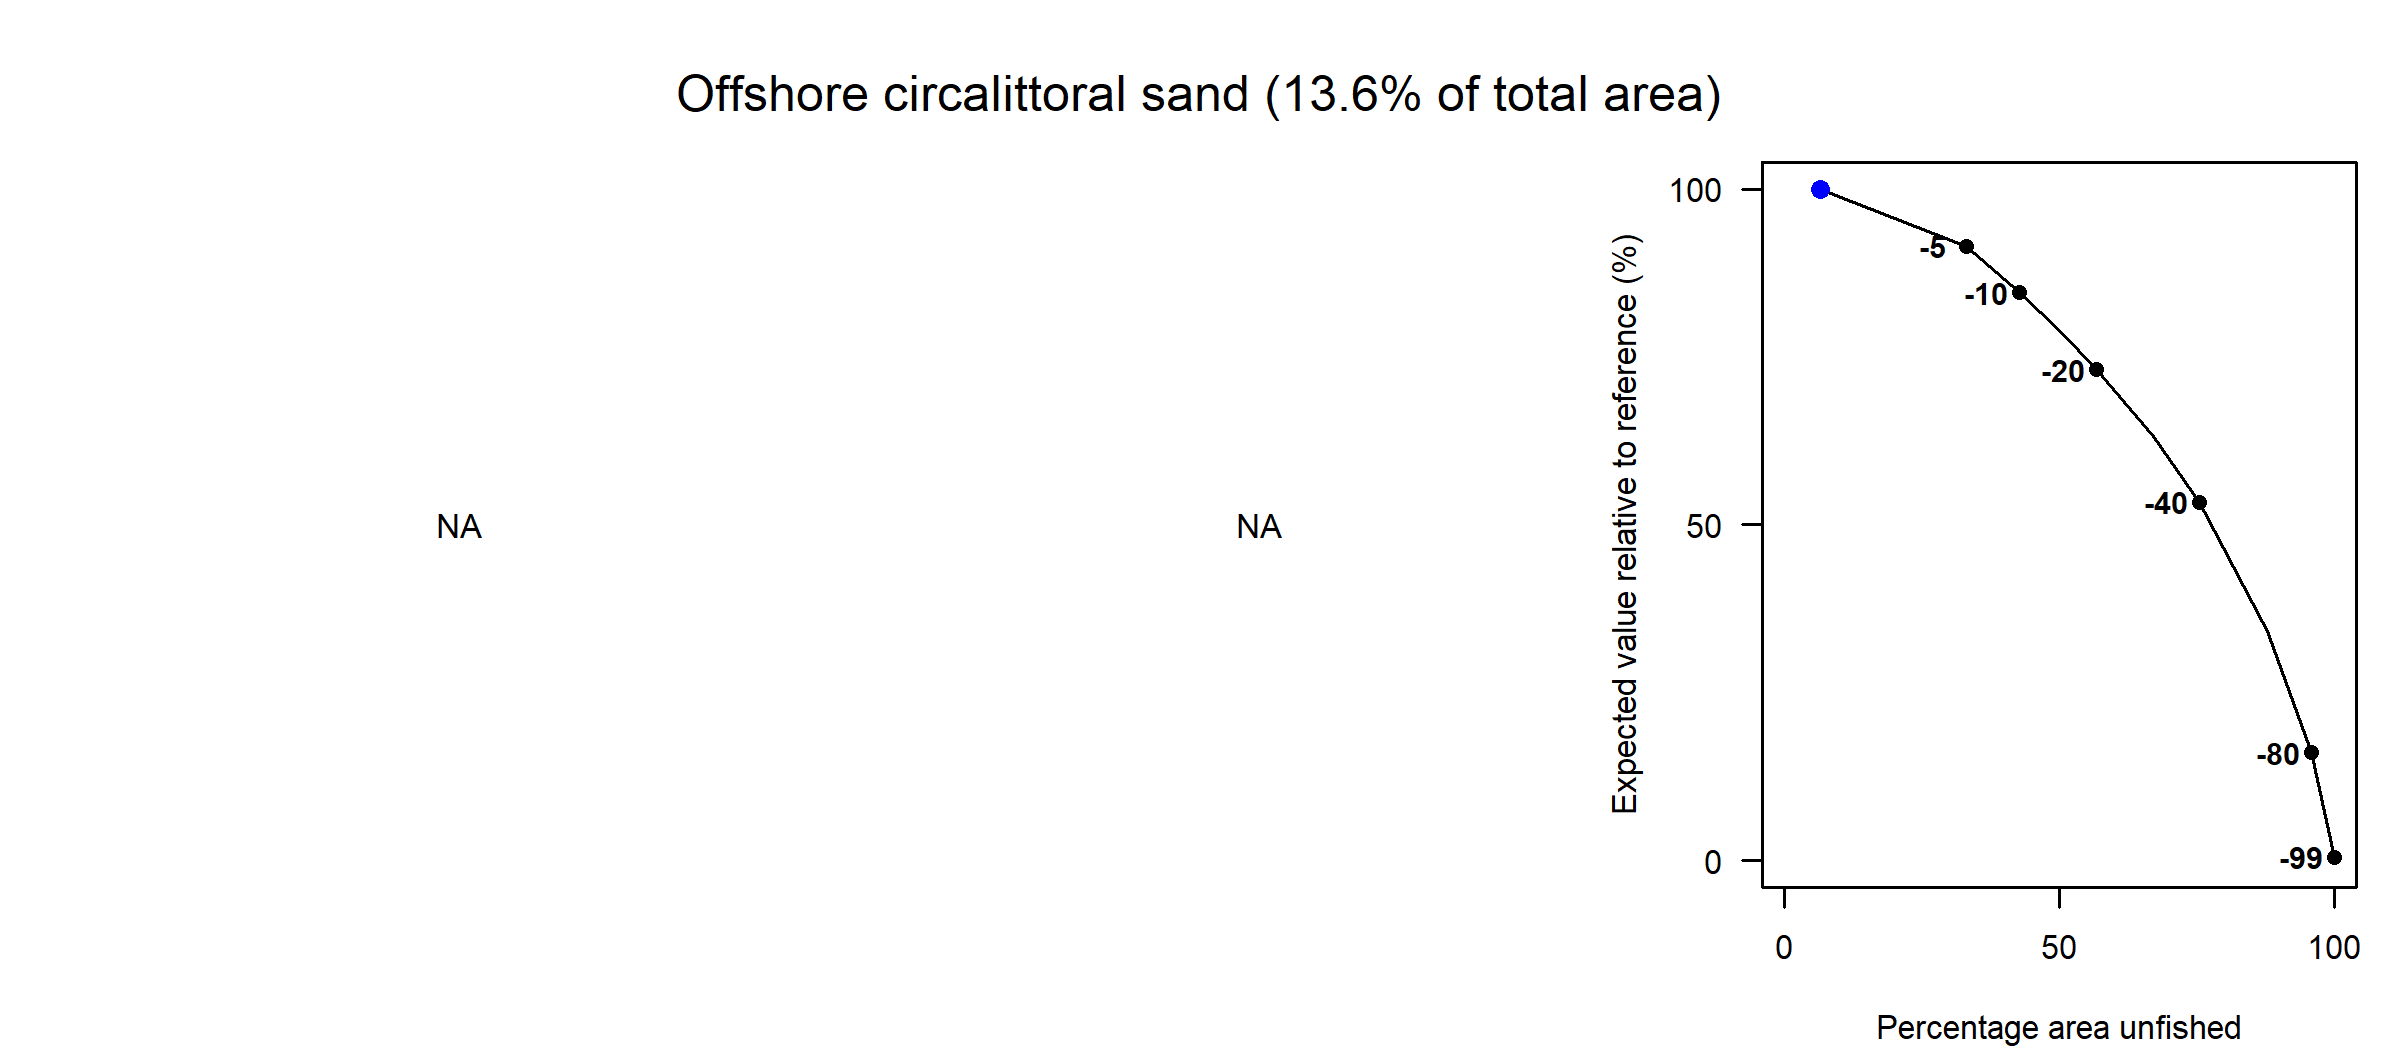

The file beside this chart, header and first rows:
Effort reduction as a percentage, Average PD impact, Average L1 impact, Percentage area unfished, Percentage of total value, Percentage of total weight
0, NA, NA, 6.51, 100, NA
5, NA, NA, 33.12, 91.54, NA
10, NA, NA, 42.72, 84.6, NA
15, NA, NA, 50.34, 78.62, NA
20, NA, NA, 56.7, 73.12, NA
30, NA, NA, 67.03, 63.22, NA
40, NA, NA, 75.41, 53.4, NA
60, NA, NA, 87.79, 34.19, NA
80, NA, NA, 95.9, 16.09, NA
99, NA, NA, 99.93, 0.52, NA
